Run: headless pygame with SDL's dummy video driver; simulated clock (each Clock.tick advances the game by its frame time, no real sleeping); random seed 0; keys injected as events and as key.get_pressed() state; mouse plan: one left click at the window centre at the start of phase 2, then a move to the lower-right quarter at the start of phase 3.
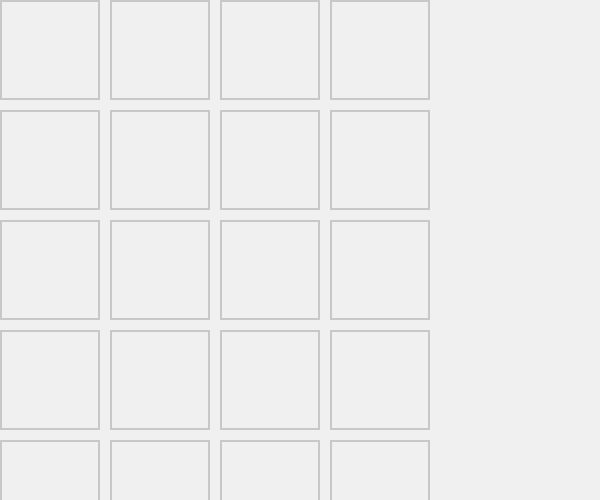
Frame 1 of 4 · flips 1–60 · no input
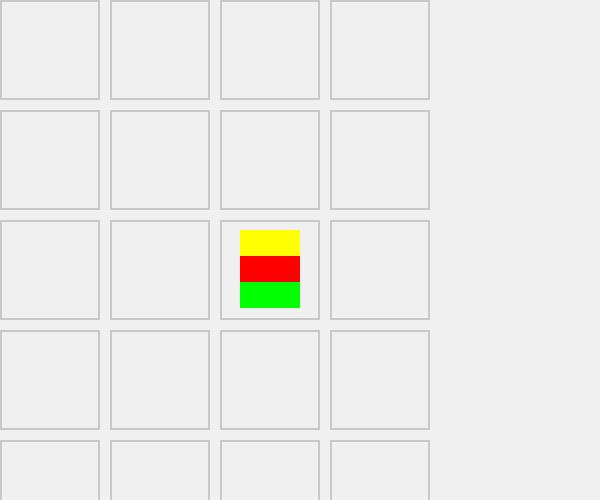
Frame 2 of 4 · flips 61–180 · clicked the window centre · tapped SPACE, RETURN · held RIGHT (→), D
Frame 3 of 4 · flips 181–300 · moved the mouse to the lower-right quarter · held DOWN (↓), S · screen unchanged from frame 2, image omitted
Frame 4 of 4 · flips 301–420 · held LEFT (←), A, UP (↑), W · screen unchanged from frame 3, image omitted

The pygame program that drew these frames:

import pygame
import random

# Configurações iniciais
WIDTH, HEIGHT = 600, 500
BG_COLOR = (240, 240, 240)
GRID_ROWS, GRID_COLS = 5, 4
CELL_SIZE = 100
MARGIN = 10
CAKE_WIDTH, CAKE_HEIGHT = 60, 80
CAKE_COLORS = [(255, 0, 0), (0, 255, 0), (0, 0, 255), (255, 255, 0)]


def draw_grid(screen):
    """Desenha o grid visível ao jogador."""
    for row in range(GRID_ROWS):
        for col in range(GRID_COLS):
            pygame.draw.rect(screen, (200, 200, 200),
                             (col * (CELL_SIZE + MARGIN), row * (CELL_SIZE + MARGIN), CELL_SIZE, CELL_SIZE), 2)


def draw_cake(screen, x, y, layers):
    """Desenha um bolo empilhado com camadas de diferentes cores."""
    if not layers:
        return
    layer_height = CAKE_HEIGHT // len(layers)
    for i, color in enumerate(layers):
        pygame.draw.rect(screen, color, (x, y + i * layer_height, CAKE_WIDTH, layer_height))


def generate_random_cake():
    """Gera um bolo aleatório com algumas fatias."""
    num_layers = random.randint(2, 4)
    return random.sample(CAKE_COLORS, num_layers)


def main():
    pygame.init()
    screen = pygame.display.set_mode((WIDTH, HEIGHT))
    pygame.display.set_caption("Cake Sorting Puzzle")
    clock = pygame.time.Clock()

    grid = [[None for _ in range(GRID_COLS)] for _ in range(GRID_ROWS)]

    running = True
    while running:
        screen.fill(BG_COLOR)
        draw_grid(screen)

        # Desenha os bolos no grid
        for row in range(GRID_ROWS):
            for col in range(GRID_COLS):
                if grid[row][col]:
                    x = col * (CELL_SIZE + MARGIN) + (CELL_SIZE - CAKE_WIDTH) // 2
                    y = row * (CELL_SIZE + MARGIN) + (CELL_SIZE - CAKE_HEIGHT) // 2
                    draw_cake(screen, x, y, grid[row][col])

        pygame.display.flip()

        for event in pygame.event.get():
            if event.type == pygame.QUIT:
                running = False
            elif event.type == pygame.MOUSEBUTTONDOWN:
                x, y = event.pos
                col = x // (CELL_SIZE + MARGIN)
                row = y // (CELL_SIZE + MARGIN)
                if 0 <= row < GRID_ROWS and 0 <= col < GRID_COLS and grid[row][col] is None:
                    grid[row][col] = generate_random_cake()

        clock.tick(30)

    pygame.quit()


if __name__ == "__main__":
    main()
